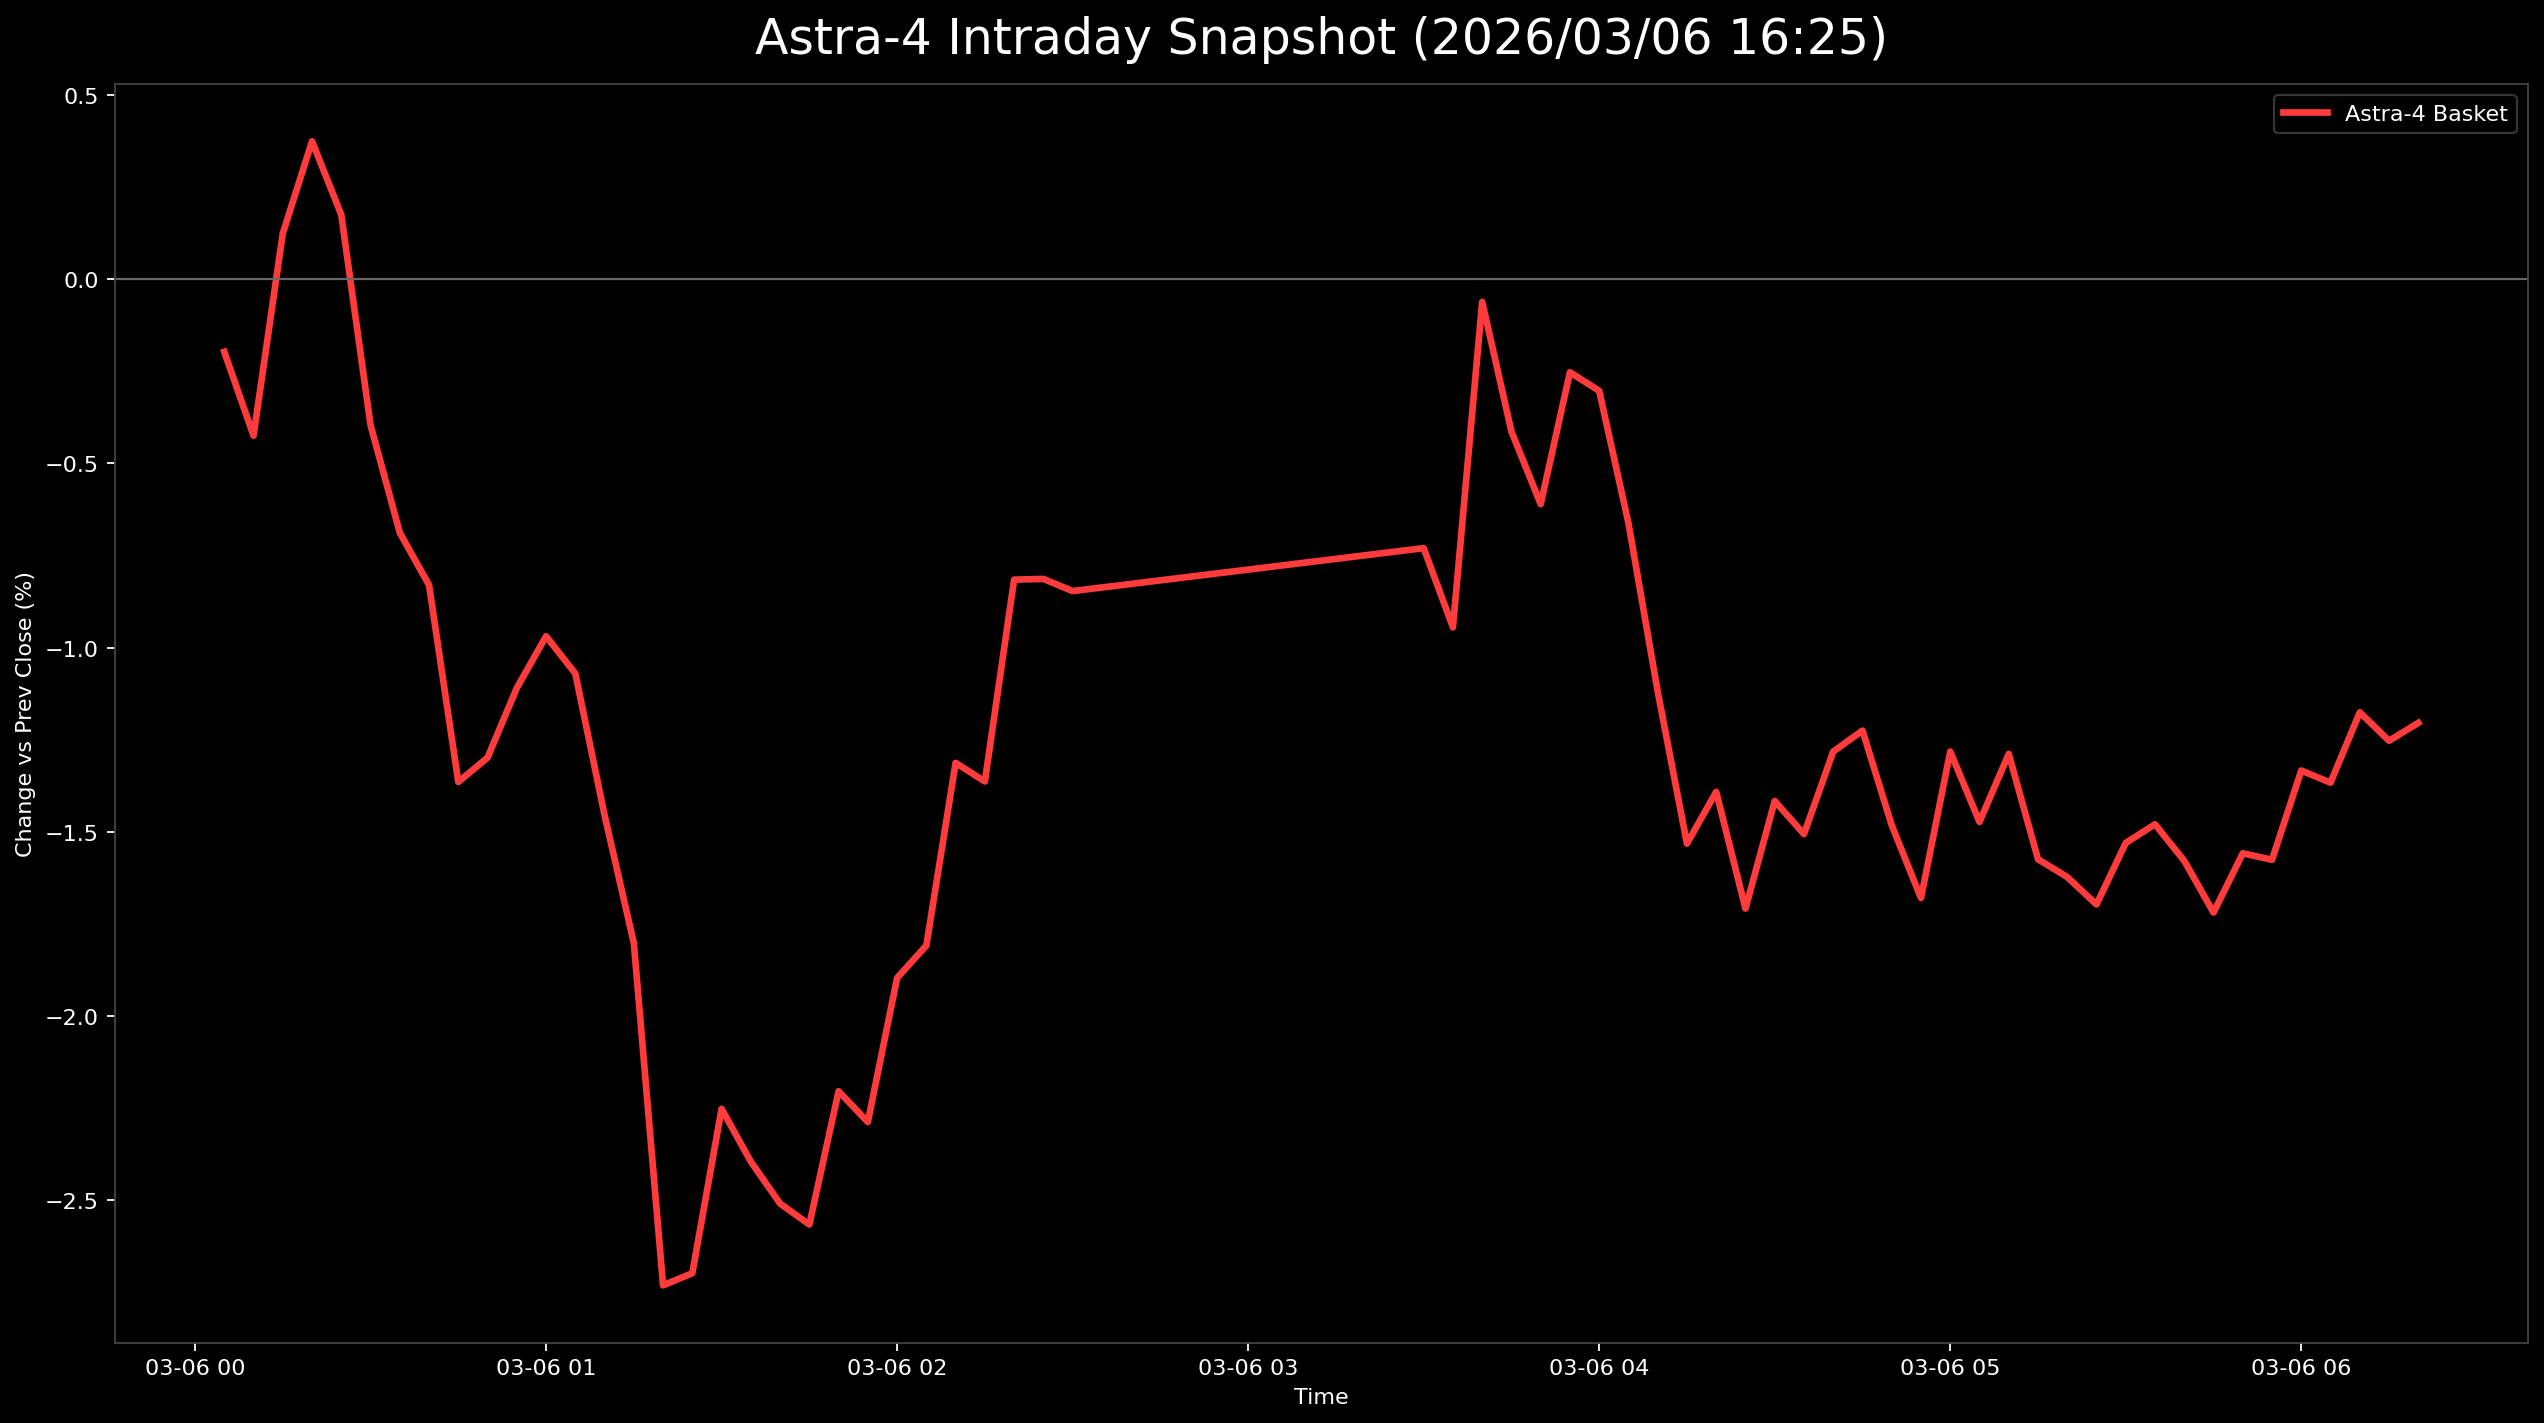

Data behind this chart, as committed beside it:
日時, 9348.T, 402A.T, 186A.T, Astra4_mean
2026-03-06 00:05:00+00:00, -0.01706, 0.01212, -0.0009901, -0.001978
2026-03-06 00:10:00+00:00, -0.02389, 0.01212, -0.0009901, -0.004253
2026-03-06 00:15:00+00:00, -0.01536, 0.01212, 0.006931, 0.001231
2026-03-06 00:20:00+00:00, -0.01706, 0.02727, 0.0009901, 0.003733
2026-03-06 00:25:00+00:00, -0.02048, 0.02273, 0.00297, 0.00174
2026-03-06 00:30:00+00:00, -0.0256, 0.01667, -0.00297, -0.003967
2026-03-06 00:35:00+00:00, -0.0273, 0.01061, -0.00396, -0.006886
2026-03-06 00:40:00+00:00, -0.03413, 0.01515, -0.005941, -0.008306
2026-03-06 00:45:00+00:00, -0.03413, 0.006061, -0.01287, -0.01365
2026-03-06 00:50:00+00:00, -0.03413, 0.006061, -0.01089, -0.01299
2026-03-06 00:55:00+00:00, -0.03242, 0.006061, -0.006931, -0.0111
2026-03-06 01:00:00+00:00, -0.03072, 0.007576, -0.005941, -0.009694
2026-03-06 01:05:00+00:00, -0.03072, 0.004545, -0.005941, -0.0107
2026-03-06 01:10:00+00:00, -0.03072, -0.00303, -0.009901, -0.01455
2026-03-06 01:15:00+00:00, -0.03413, -0.006061, -0.01386, -0.01802
2026-03-06 01:20:00+00:00, -0.04096, -0.01818, -0.02277, -0.0273
2026-03-06 01:25:00+00:00, -0.04096, -0.01818, -0.02178, -0.02697
2026-03-06 01:30:00+00:00, -0.03754, -0.01515, -0.01485, -0.02252
2026-03-06 01:35:00+00:00, -0.03584, -0.01818, -0.01782, -0.02395
2026-03-06 01:40:00+00:00, -0.03925, -0.01818, -0.01782, -0.02508
2026-03-06 01:45:00+00:00, -0.04096, -0.01818, -0.01782, -0.02565
2026-03-06 01:50:00+00:00, -0.03413, -0.01515, -0.01683, -0.02204
2026-03-06 01:55:00+00:00, -0.03413, -0.01667, -0.01782, -0.02287
2026-03-06 02:00:00+00:00, -0.03242, -0.01061, -0.01386, -0.01896
2026-03-06 02:05:00+00:00, -0.03072, -0.01364, -0.009901, -0.01808
2026-03-06 02:10:00+00:00, -0.02389, -0.007576, -0.007921, -0.01313
2026-03-06 02:15:00+00:00, -0.02389, -0.009091, -0.007921, -0.01363
2026-03-06 02:20:00+00:00, -0.02389, -0.004545, 0.00396, -0.008159
2026-03-06 02:25:00+00:00, -0.02389, -0.001515, 0.0009901, -0.008139
2026-03-06 02:30:00+00:00, -0.02389, -0.001515, 0.0, -0.008469
2026-03-06 03:30:00+00:00, -0.02389, 0.0, 0.00198, -0.007304
2026-03-06 03:35:00+00:00, -0.0273, -0.00303, 0.00198, -0.009451
2026-03-06 03:40:00+00:00, -0.02389, 0.01212, 0.009901, -0.0006229
2026-03-06 03:45:00+00:00, -0.02389, 0.004545, 0.006931, -0.004138
2026-03-06 03:50:00+00:00, -0.0273, 0.00303, 0.005941, -0.006111
2026-03-06 03:55:00+00:00, -0.0256, 0.009091, 0.008911, -0.002532
2026-03-06 04:00:00+00:00, -0.0256, 0.007576, 0.008911, -0.003037
2026-03-06 04:05:00+00:00, -0.02389, 0.00303, 0.0009901, -0.006623
2026-03-06 04:10:00+00:00, -0.0256, -0.00303, -0.00495, -0.01119
2026-03-06 04:15:00+00:00, -0.02901, -0.006061, -0.01089, -0.01532
2026-03-06 04:20:00+00:00, -0.0273, -0.004545, -0.009901, -0.01392
2026-03-06 04:25:00+00:00, -0.0273, -0.009091, -0.01485, -0.01708
2026-03-06 04:30:00+00:00, -0.0256, -0.00303, -0.01386, -0.01416
2026-03-06 04:35:00+00:00, -0.0273, -0.00303, -0.01485, -0.01506
2026-03-06 04:40:00+00:00, -0.0256, 0.0, -0.01287, -0.01282
2026-03-06 04:45:00+00:00, -0.02389, 0.0, -0.01287, -0.01225
2026-03-06 04:50:00+00:00, -0.0256, -0.00303, -0.01584, -0.01482
2026-03-06 04:55:00+00:00, -0.02901, -0.004545, -0.01683, -0.0168
2026-03-06 05:00:00+00:00, -0.0256, 0.0, -0.01287, -0.01282
2026-03-06 05:05:00+00:00, -0.0273, -0.00303, -0.01386, -0.01473
2026-03-06 05:10:00+00:00, -0.0273, 0.001515, -0.01287, -0.01289
2026-03-06 05:15:00+00:00, -0.0273, -0.006061, -0.01386, -0.01574
2026-03-06 05:20:00+00:00, -0.0273, -0.004545, -0.01683, -0.01623
2026-03-06 05:25:00+00:00, -0.02901, -0.006061, -0.01584, -0.01697
2026-03-06 05:30:00+00:00, -0.02901, -0.00303, -0.01386, -0.0153
2026-03-06 05:35:00+00:00, -0.02901, -0.001515, -0.01386, -0.0148
2026-03-06 05:40:00+00:00, -0.02901, -0.001515, -0.01683, -0.01579
2026-03-06 05:45:00+00:00, -0.03072, -0.00303, -0.01782, -0.01719
2026-03-06 05:50:00+00:00, -0.03242, 0.001515, -0.01584, -0.01558
2026-03-06 05:55:00+00:00, -0.03242, 0.0, -0.01485, -0.01576
... 5 more rows
